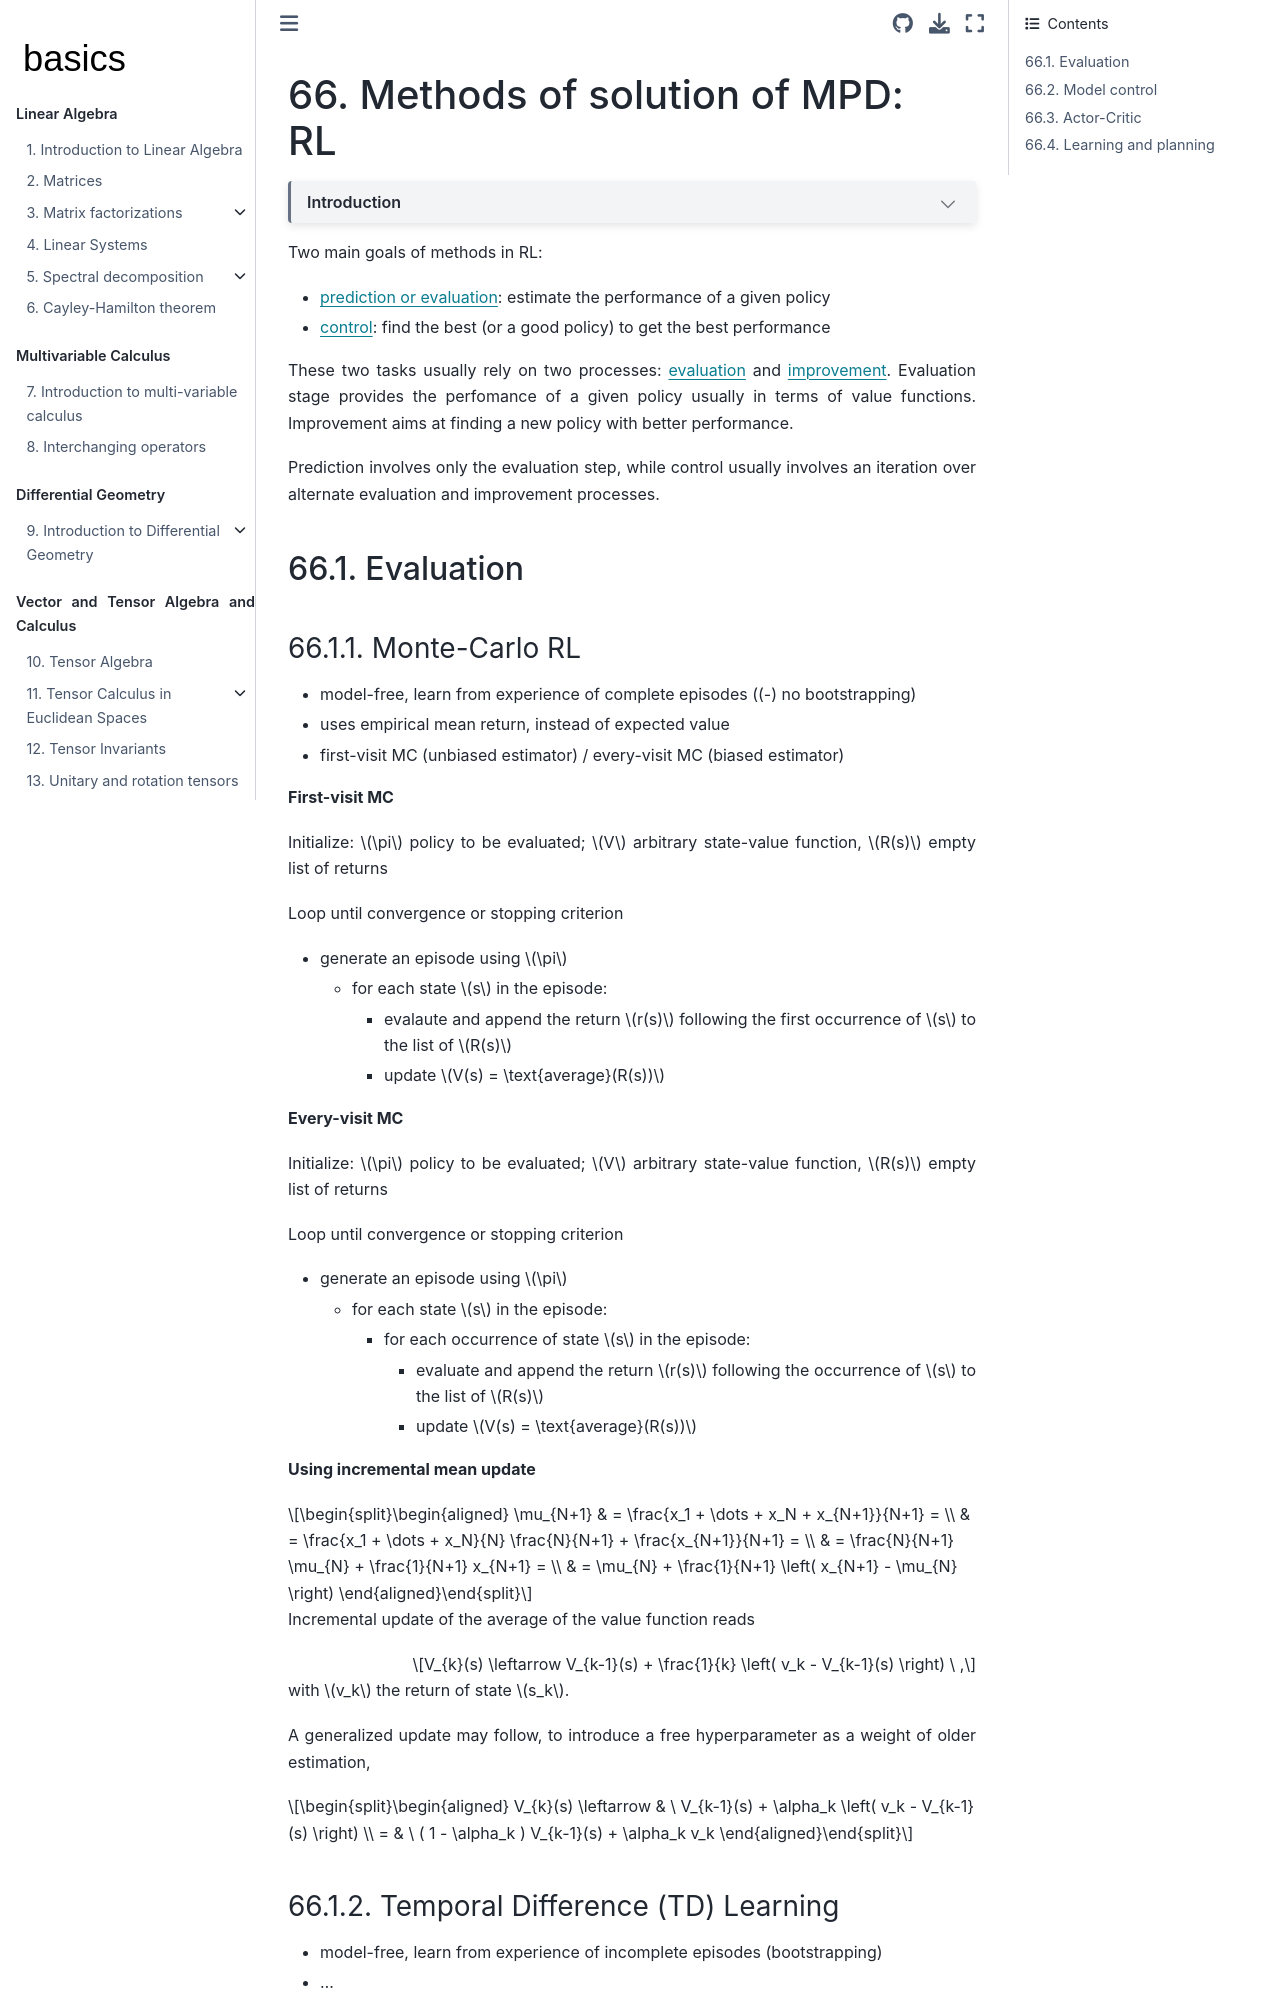

repository: Basics2022/bbooks-math-miscellanea · page: ch/rl/mdp_sol_rl.html · generator: jekyll

(rl:mdp:sol:rl)=
# Methods of solution of MPD: RL

```{dropdown} Introduction

- model-free / model-based
- on-policy / off-policy
- online / offline
- tabular / function approximation
- value-based / policy-based / actor-critic

```

Two main goals of methods in RL:
- [prediction or evaluation](rl:mdp:sol:rl:eval): estimate the performance of a given policy
- [control](rl:mdp:sol:rl:control): find the best (or a good policy) to get the best performance

These two tasks usually rely on two processes: [evaluation](rl:mdp:sol:rl:eval) and [improvement](rl:mdp:sol:rl:control:improv). Evaluation stage provides the perfomance of a given policy usually in terms of value functions. Improvement aims at finding a new policy with better performance.

Prediction involves only the evaluation step, while control usually involves an iteration over alternate evaluation and improvement processes.

(rl:mdp:sol:rl:eval)=
## Evaluation

(rl:mdp:sol:rl:eval:mc)=
###  Monte-Carlo RL

- model-free, learn from experience of complete episodes ((-) no bootstrapping)
- uses empirical mean return, instead of expected value
- first-visit MC (unbiased estimator) / every-visit MC (biased estimator)


**First-visit MC**

Initialize: $\pi$ policy to be evaluated; $V$ arbitrary state-value function, $R(s)$ empty list of returns

Loop until convergence or stopping criterion
- generate an episode using $\pi$
  - for each state $s$ in the episode:
    - evalaute and append the return $r(s)$ following the first occurrence of $s$ to the list of $R(s)$
    - update $V(s) = \text{average}(R(s))$ 

**Every-visit MC**

Initialize: $\pi$ policy to be evaluated; $V$ arbitrary state-value function, $R(s)$ empty list of returns

Loop until convergence or stopping criterion
- generate an episode using $\pi$
  - for each state $s$ in the episode:
    - for each occurrence of state $s$ in the episode:
      - evaluate and append the return $r(s)$ following the occurrence of $s$ to the list of $R(s)$
      - update $V(s) = \text{average}(R(s))$ 

**Using incremental mean update**

$$\begin{aligned}
  \mu_{N+1} 
  & = \frac{x_1 + \dots + x_N + x_{N+1}}{N+1} = \\
  & = \frac{x_1 + \dots + x_N}{N} \frac{N}{N+1} + \frac{x_{N+1}}{N+1} = \\
  & = \frac{N}{N+1} \mu_{N} + \frac{1}{N+1} x_{N+1} = \\
  & = \mu_{N} + \frac{1}{N+1} \left( x_{N+1} - \mu_{N} \right)
\end{aligned}$$

Incremental update of the average of the value function reads

$$V_{k}(s) \leftarrow V_{k-1}(s) + \frac{1}{k} \left( v_k - V_{k-1}(s) \right) \ ,$$

with $v_k$ the return of state $s_k$.

A generalized update may follow, to introduce a free hyperparameter as a weight of older estimation,

$$\begin{aligned}
  V_{k}(s) 
  \leftarrow & \ V_{k-1}(s) + \alpha_k \left( v_k - V_{k-1}(s) \right) \\
           = & \ ( 1 - \alpha_k ) V_{k-1}(s) + \alpha_k v_k
\end{aligned}$$

(rl:mdp:sol:rl:eval:td)=
### Temporal Difference (TD) Learning

- model-free, learn from experience of incomplete episodes (bootstrapping)
- ...
